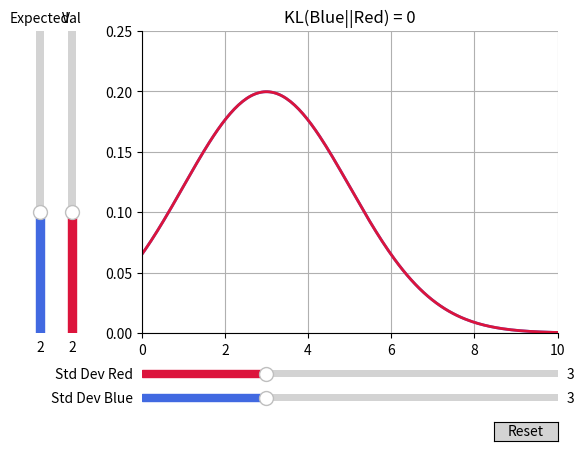

Python code for this plot:
import matplotlib.pyplot as plt
import numpy as np
from matplotlib.widgets import Slider, Button
from scipy import stats
from scipy.integrate import quad
from scipy.special import rel_entr

# probability dist. function 1
def pdf1(m, s, x):
    return stats.norm(m, s).pdf(x)

# probability dist. function 2
def pdf2(m2, s2, x):
    return stats.norm(m2, s2).pdf(x)

def KL(m, s, x, m2, s2):
    return pdf1(m, s, x) * np.log(pdf1(m, s, x) / pdf2(m2, s2, x))

# time
x = np.linspace(-25, 25, 1000)

# initial parameters
init_m = 2
init_s = 3
init_m2 = 2
init_s2 = 3

# plots to be manipulated
fig, ax = plt.subplots()
line, = ax.plot(x, pdf1(x, init_m, init_s), color='royalblue', lw=2)
line2, = ax.plot(x, pdf2(x, init_m2, init_s2), color='crimson', lw=2)
plt.title('KL(Blue||Red) = 0')
ax.grid(True)
ax.spines['left'].set_position('zero')
ax.spines['right'].set_color('none')
ax.spines['bottom'].set_position('zero')
ax.spines['top'].set_color('none')
ax.set_xlim(0, 10)
ax.set_ylim(0, 0.25)

# adjusting the room
fig.subplots_adjust(left=0.25, bottom=0.25)

# sliders for Std Deviation
axstd = fig.add_axes([0.25, 0.1, 0.65, 0.03])
std_slider = Slider(
    ax=axstd, color='royalblue', label='Std Dev Blue', valmin=0, valmax=10, valinit=init_s)

axstd2 = fig.add_axes([0.25, 0.15, 0.65, 0.03])
std_slider2 = Slider(
    ax=axstd2, color='crimson', label='Std Dev Red', valmin=0, valmax=10, valinit=init_s2)

# sliders for Mean
axmean = fig.add_axes([0.08, 0.25, 0.0225, 0.63])
mean_slider = Slider(
    ax=axmean, color='royalblue', label="Expected", valmin=0, valmax=5, valinit=init_m, orientation="vertical")

axmean2 = fig.add_axes([0.13, 0.25, 0.0225, 0.63])
mean_slider2 = Slider(
    ax=axmean2, color='crimson', label="Val", valmin=0, valmax=5, valinit=init_m2, orientation="vertical")

# the slider function
def update(val):
    line.set_ydata(pdf1(x, mean_slider.val, std_slider.val))
    line2.set_ydata(pdf1(x, mean_slider2.val, std_slider2.val))
    ax.set_title('KL(Blue||Red) = %1.3f nats' % sum(rel_entr(stats.norm(mean_slider.val, std_slider.val).pdf(x),
                                                   stats.norm(mean_slider2.val, std_slider2.val).pdf(x))),
                 fontsize='15')

    fig.canvas.draw_idle()

# register the update function with each slider
std_slider.on_changed(update)
std_slider2.on_changed(update)
mean_slider.on_changed(update)
mean_slider2.on_changed(update)

# create a reset button
resetax = fig.add_axes([0.8, 0.025, 0.1, 0.04])
button = Button(resetax, 'Reset', color="lightgray", hovercolor='0.975')

def reset(event):
    std_slider.reset()
    std_slider2.reset()
    mean_slider2.reset()
    mean_slider.reset()

button.on_clicked(reset)

plt.show()
